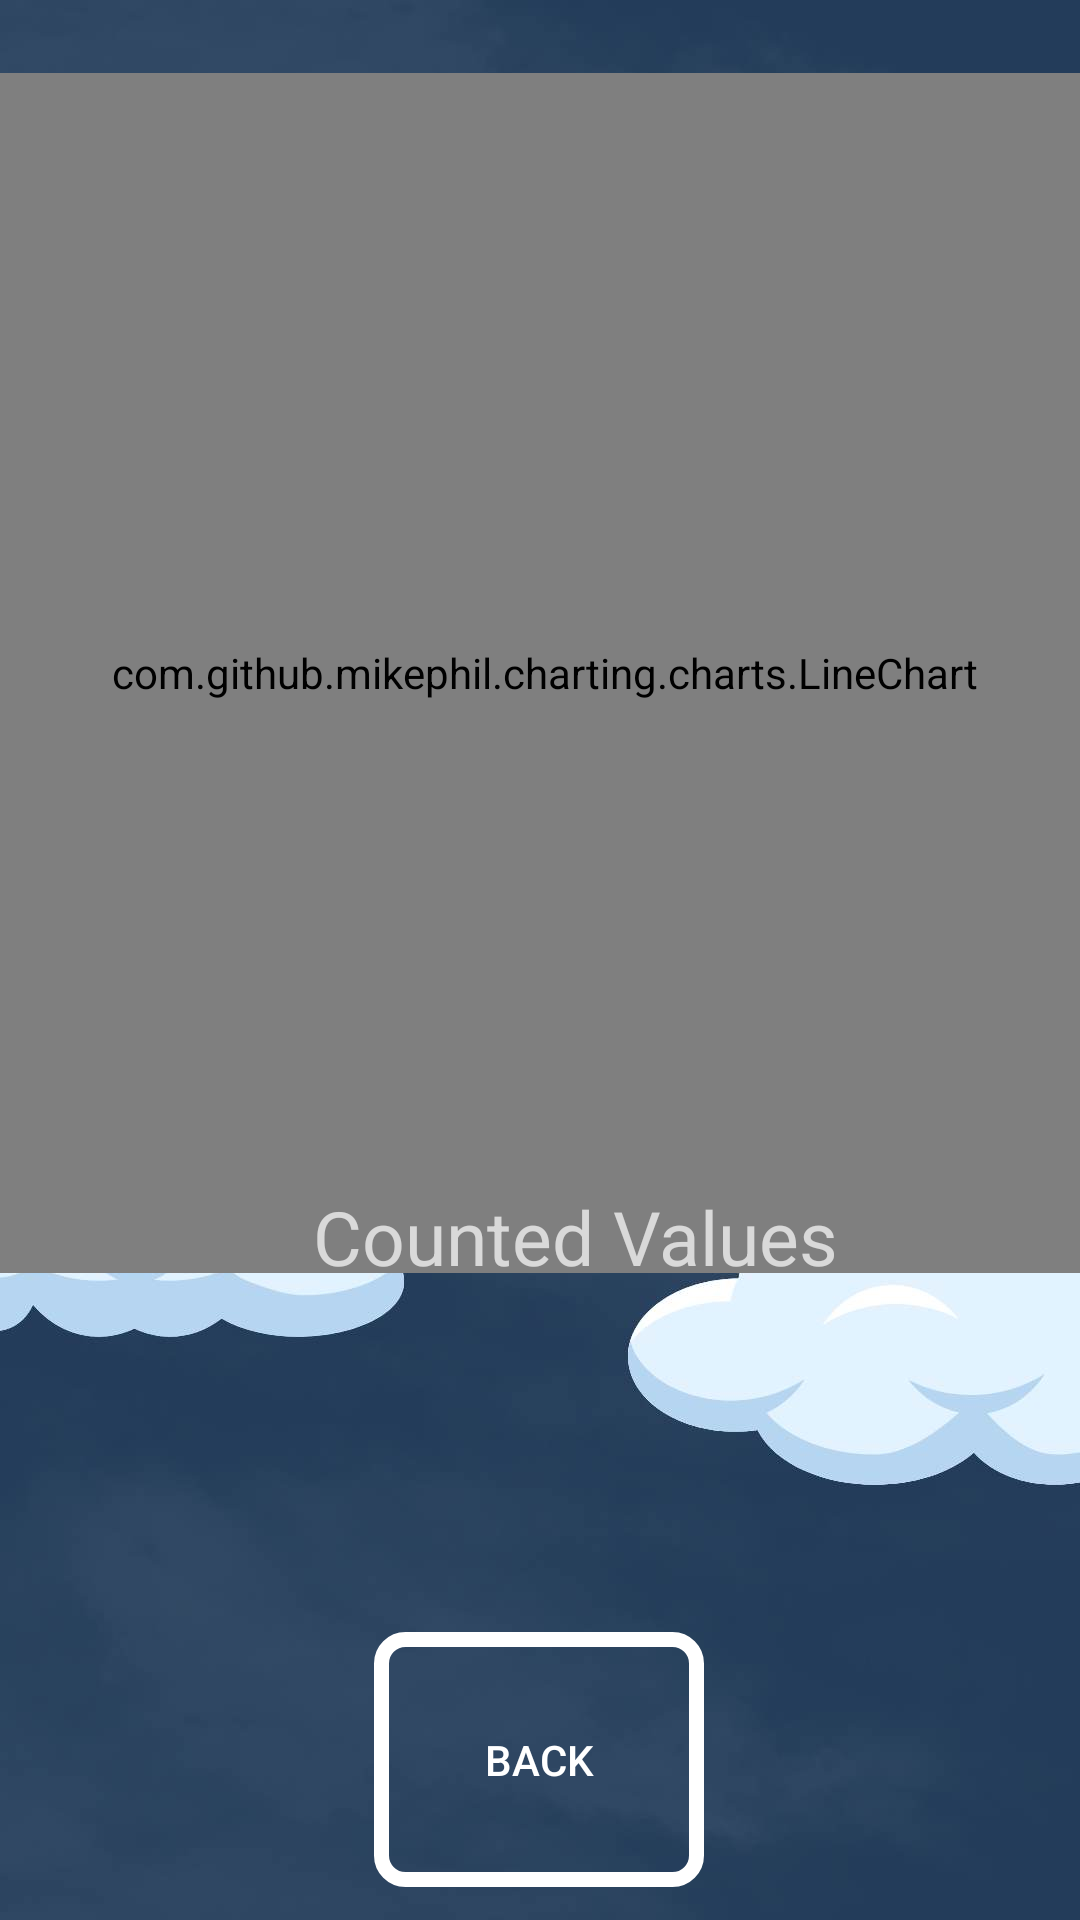

The Android layout XML behind this screen, and the referenced resources:
<!-- AndroidManifest.xml: application theme Theme.AppCompat.NoActionBar -->
<!-- res/layout/activity_chart_of_data.xml -->
<?xml version="1.0" encoding="utf-8"?>
<androidx.constraintlayout.widget.ConstraintLayout xmlns:android="http://schemas.android.com/apk/res/android"
    xmlns:app="http://schemas.android.com/apk/res-auto"
    xmlns:tools="http://schemas.android.com/tools"
    android:id="@+id/se"
    android:layout_width="match_parent"
    android:layout_height="match_parent"
    android:background="@drawable/chart_background"
    tools:context=".ChartOfDataActivity">

    <com.github.mikephil.charting.charts.LineChart
        android:id="@+id/senzorValueLineChart"
        android:layout_width="385dp"
        android:layout_height="400dp"
        app:layout_constraintBottom_toBottomOf="parent"
        app:layout_constraintEnd_toEndOf="parent"
        app:layout_constraintHorizontal_bias="0.466"
        app:layout_constraintStart_toStartOf="parent"
        app:layout_constraintTop_toTopOf="parent"
        app:layout_constraintVertical_bias="0.102" />

    <TextView
        android:id="@+id/chartValueText"
        android:layout_width="wrap_content"
        android:layout_height="wrap_content"
        android:layout_marginTop="92dp"
        android:text="@string/counted_values"
        android:textSize="25sp"
        app:layout_constraintBottom_toBottomOf="parent"
        app:layout_constraintEnd_toEndOf="parent"
        app:layout_constraintHorizontal_bias="0.565"
        app:layout_constraintStart_toStartOf="parent"
        app:layout_constraintTop_toTopOf="parent"
        app:layout_constraintVertical_bias="0.59" />

    <Button
        android:id="@+id/backToMainActivity"
        android:layout_width="110dp"
        android:layout_height="85dp"
        android:text="@string/backButton"
        android:background = "@drawable/button_drawable"
        app:layout_constraintBottom_toBottomOf="parent"
        app:layout_constraintEnd_toEndOf="parent"
        app:layout_constraintHorizontal_bias="0.498"
        app:layout_constraintStart_toStartOf="parent"
        app:layout_constraintTop_toTopOf="parent"
        app:layout_constraintVertical_bias="0.98" />

</androidx.constraintlayout.widget.ConstraintLayout>
<!-- resources referenced by this layout -->
<resources>
  <!-- drawable button_drawable (drawable) -->
  <?xml version="1.0" encoding="utf-8"?>
  <selector xmlns:android="http://schemas.android.com/apk/res/android">
      <item android:state_pressed="true" >
          <shape android:shape="rectangle"  >
              <corners android:radius="10dp" />
              <stroke android:width="8dip" android:color="@color/white" />
          </shape>
      </item>
  
      <item >
          <shape android:shape="rectangle"  >
              <corners android:radius="8dp" />
              <stroke android:width="5dp" android:color="@color/white" />
          </shape>
      </item>
  </selector>
  <!-- drawable chart_background: jpg bitmap (drawable, 49680 bytes) -->
  <string name="backButton">Back</string>
  <string name="counted_values">Counted Values</string>
  <color name="white">#FFFFFFFF</color>
</resources>
